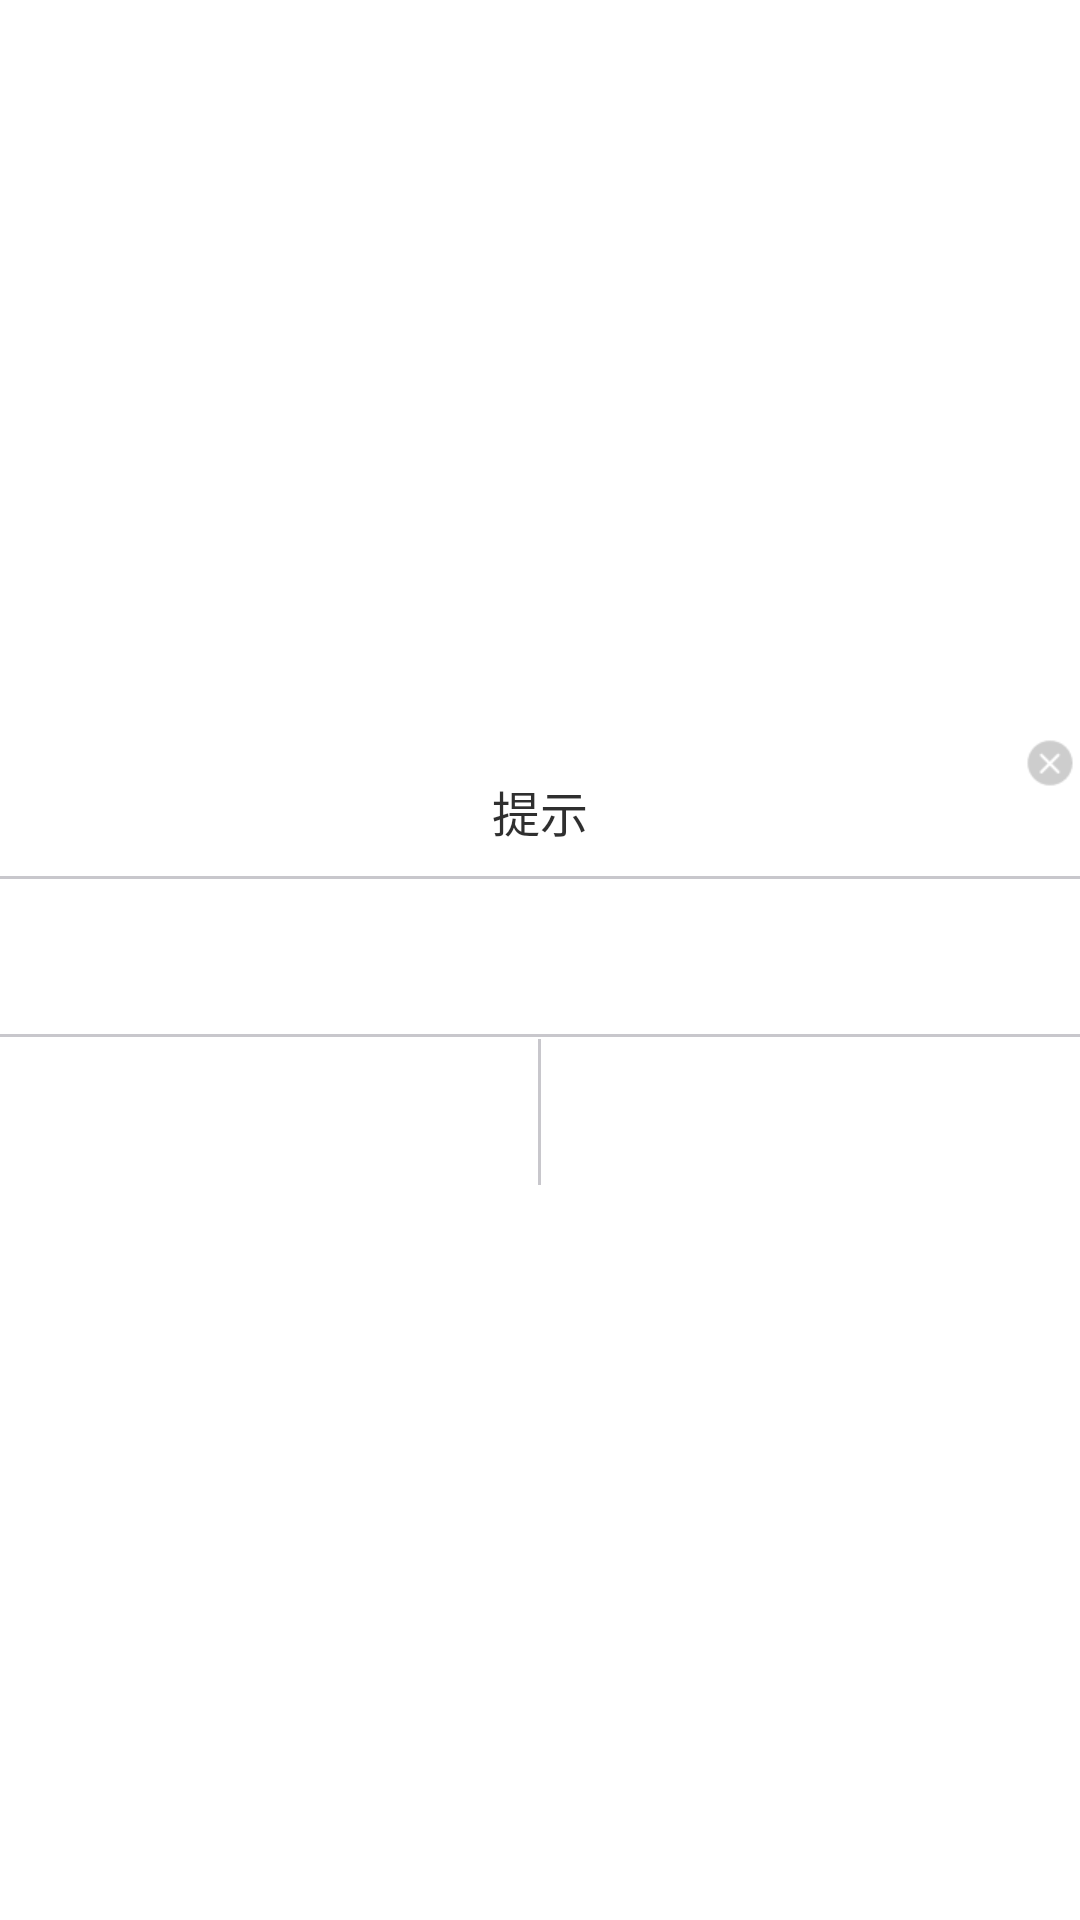

Produce the Android XML layout that renders to this screen, including the resource entries it uses.
<!-- AndroidManifest.xml: fallback theme Theme.MaterialComponents.DayNight.NoActionBar -->
<!-- res/layout/dialog_prompt.xml -->
<?xml version="1.0" encoding="utf-8"?>
<LinearLayout xmlns:android="http://schemas.android.com/apk/res/android"
    android:layout_width="wrap_content"
    android:layout_height="wrap_content"
    android:background="@null"
    android:gravity="center"
    android:layout_gravity="center"
    android:minWidth="280dp"
    android:orientation="vertical">

    <LinearLayout
        android:layout_width="match_parent"
        android:layout_height="wrap_content"
        android:background="@drawable/dialog_top"
        android:gravity="center_horizontal"
        android:orientation="vertical">

        <ImageView
            android:id="@+id/iv_close"
            android:layout_width="20dp"
            android:layout_height="20dp"
            android:layout_gravity="right"
            android:layout_marginBottom="-16dp"
            android:padding="2dp"
            android:src="@drawable/close" />

        <TextView
            android:layout_width="wrap_content"
            android:layout_height="wrap_content"
            android:padding="10dp"
            android:text="提示"
            android:textColor="#D0000000"
            android:textSize="16sp" />

        <TextView
            android:layout_width="match_parent"
            android:layout_height="1dp"
            android:background="#c8c7cc" />

        <TextView
            android:id="@+id/tv_prompt"
            android:layout_width="wrap_content"
            android:layout_height="wrap_content"
            android:layout_gravity="center"
            android:layout_margin="15dp"
            android:gravity="center"
            android:textColor="@android:color/black"
            android:textSize="16sp" />

    </LinearLayout>

    <TextView
        android:layout_width="match_parent"
        android:layout_height="1dp"
        android:background="#c8c7cc" />

    <LinearLayout
        android:layout_width="match_parent"
        android:layout_height="wrap_content"
        android:background="@drawable/dialog_bottom"
        android:orientation="horizontal">

        <Button
            android:id="@+id/positiveButton"
            android:layout_width="0dp"
            android:layout_height="50dp"
            android:layout_weight="1"
            android:background="@null"
            android:textColor="#54b1fd"
            android:textSize="16sp" />

        <View
            android:id="@+id/view"
            android:layout_width="1dp"
            android:layout_height="match_parent"
            android:layout_margin="0.5dp"
            android:background="#c8c7cc" />

        <Button
            android:id="@+id/negativeButton"
            android:layout_width="0dp"
            android:layout_height="50dp"
            android:layout_weight="1"
            android:background="@null"
            android:textColor="#333333"
            android:textSize="16sp" />
    </LinearLayout>
</LinearLayout>
<!-- resources referenced by this layout -->
<resources>
  <!-- drawable close: png bitmap (drawable, 659 bytes) -->
  <!-- drawable dialog_bottom (drawable) -->
  <?xml version="1.0" encoding="utf-8"?>
  <selector xmlns:android="http://schemas.android.com/apk/res/android">
  
      <item>
          <shape>
              <gradient android:angle="270" android:endColor="#ffffff" android:startColor="#ffffff"/>
  
              <corners android:bottomLeftRadius="10dp" android:bottomRightRadius="10dp"/>
          </shape>
      </item>
  
  </selector>
  <!-- drawable dialog_top (drawable) -->
  <?xml version="1.0" encoding="utf-8"?>
  <selector xmlns:android="http://schemas.android.com/apk/res/android">
      <item>
          <shape>
              <gradient android:angle="270" android:centerColor="@android:color/white" android:endColor="@android:color/white" android:startColor="@android:color/white" />
              <corners android:topLeftRadius="10dp" android:topRightRadius="10dp" />
          </shape>
      </item>
  </selector>
</resources>
